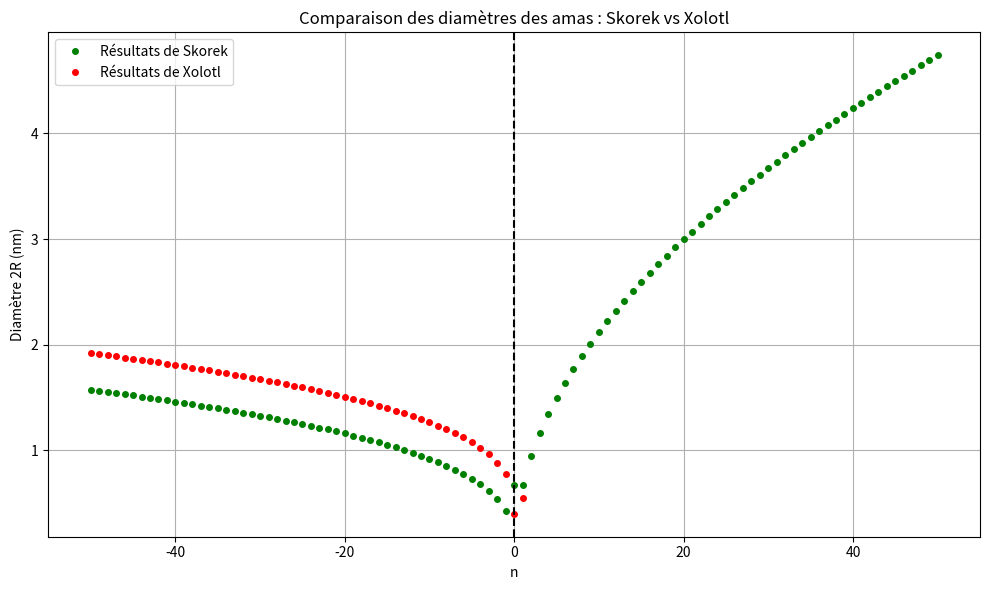

The matplotlib source for this figure:
import numpy as np
import matplotlib.pyplot as plt

# -------------------------------
# Paramètres physiques communs
# -------------------------------
a = 0.547  # nm (paramètre de maille)
Omega = a**3 / 4  # nm³
b = 0.116  # nm
omega = 0.25 * a**3  # volume atomique pour Xolotl
four_pi = 4 * np.pi

# -------------------------------
# 1. Résultats de Skorek
# -------------------------------
def rayon_skorek(n):
    R = np.zeros_like(n, dtype=float)
    n_bulles = n <= -1
    n_interstitiel = n == 0
    n_boucles = n >= 1

    R[n_bulles] = ((3 * Omega) / (4 * np.pi))**(1/3) * np.abs(n[n_bulles])**(1/3)
    R[n_interstitiel] = (Omega / (np.pi * b))**0.5
    R[n_boucles] = (Omega / (np.pi * b))**0.5 * np.sqrt(n[n_boucles])

    return 2 * R  # diamètre

# -------------------------------
# 2. Résultats de Xolotl
# -------------------------------
def rayon_xolotl(n):
    R = np.zeros_like(n, dtype=float)
    R_xe = 0.2
    R_inter = a / 2
    R_vac = a * np.sqrt(2) / 2
    R0 = R_vac

    mask_xe = n == 0
    mask_inter = n == 1
    mask_vac = n == -1
    mask_autres = ~(mask_xe | mask_inter | mask_vac)

    R[mask_xe] = R_xe
    R[mask_inter] = R_inter
    R[mask_vac] = R_vac
    n_lacune = np.abs(n[mask_autres])
    R[mask_autres] = R0 + ((3 * omega * n_lacune / four_pi)**(1/3) - (3 * omega / four_pi)**(1/3))

    return 2 * R  # diamètre

# -------------------------------
# Calculs
# -------------------------------
n_vals = np.arange(-50, 51)
D_skorek = rayon_skorek(n_vals)
D_xolotl = rayon_xolotl(n_vals)

# Masque : on ne trace que les bulles (n < 0) et l'interstitiel (n == 1) pour Xolotl
mask_xolotl = n_vals <= 1

# -------------------------------
# Tracé comparatif
# -------------------------------
plt.figure(figsize=(10, 6))
plt.plot(n_vals, D_skorek, 'o', color='green', label='Résultats de Skorek', markersize=4)
plt.plot(n_vals[mask_xolotl], D_xolotl[mask_xolotl], 'o', color='red', label='Résultats de Xolotl', markersize=4)

plt.axvline(0, linestyle='--', color='black')

plt.xlabel("n")
plt.ylabel("Diamètre 2R (nm)")
plt.title("Comparaison des diamètres des amas : Skorek vs Xolotl")
plt.legend()
plt.grid(True)
plt.tight_layout()
plt.show()
